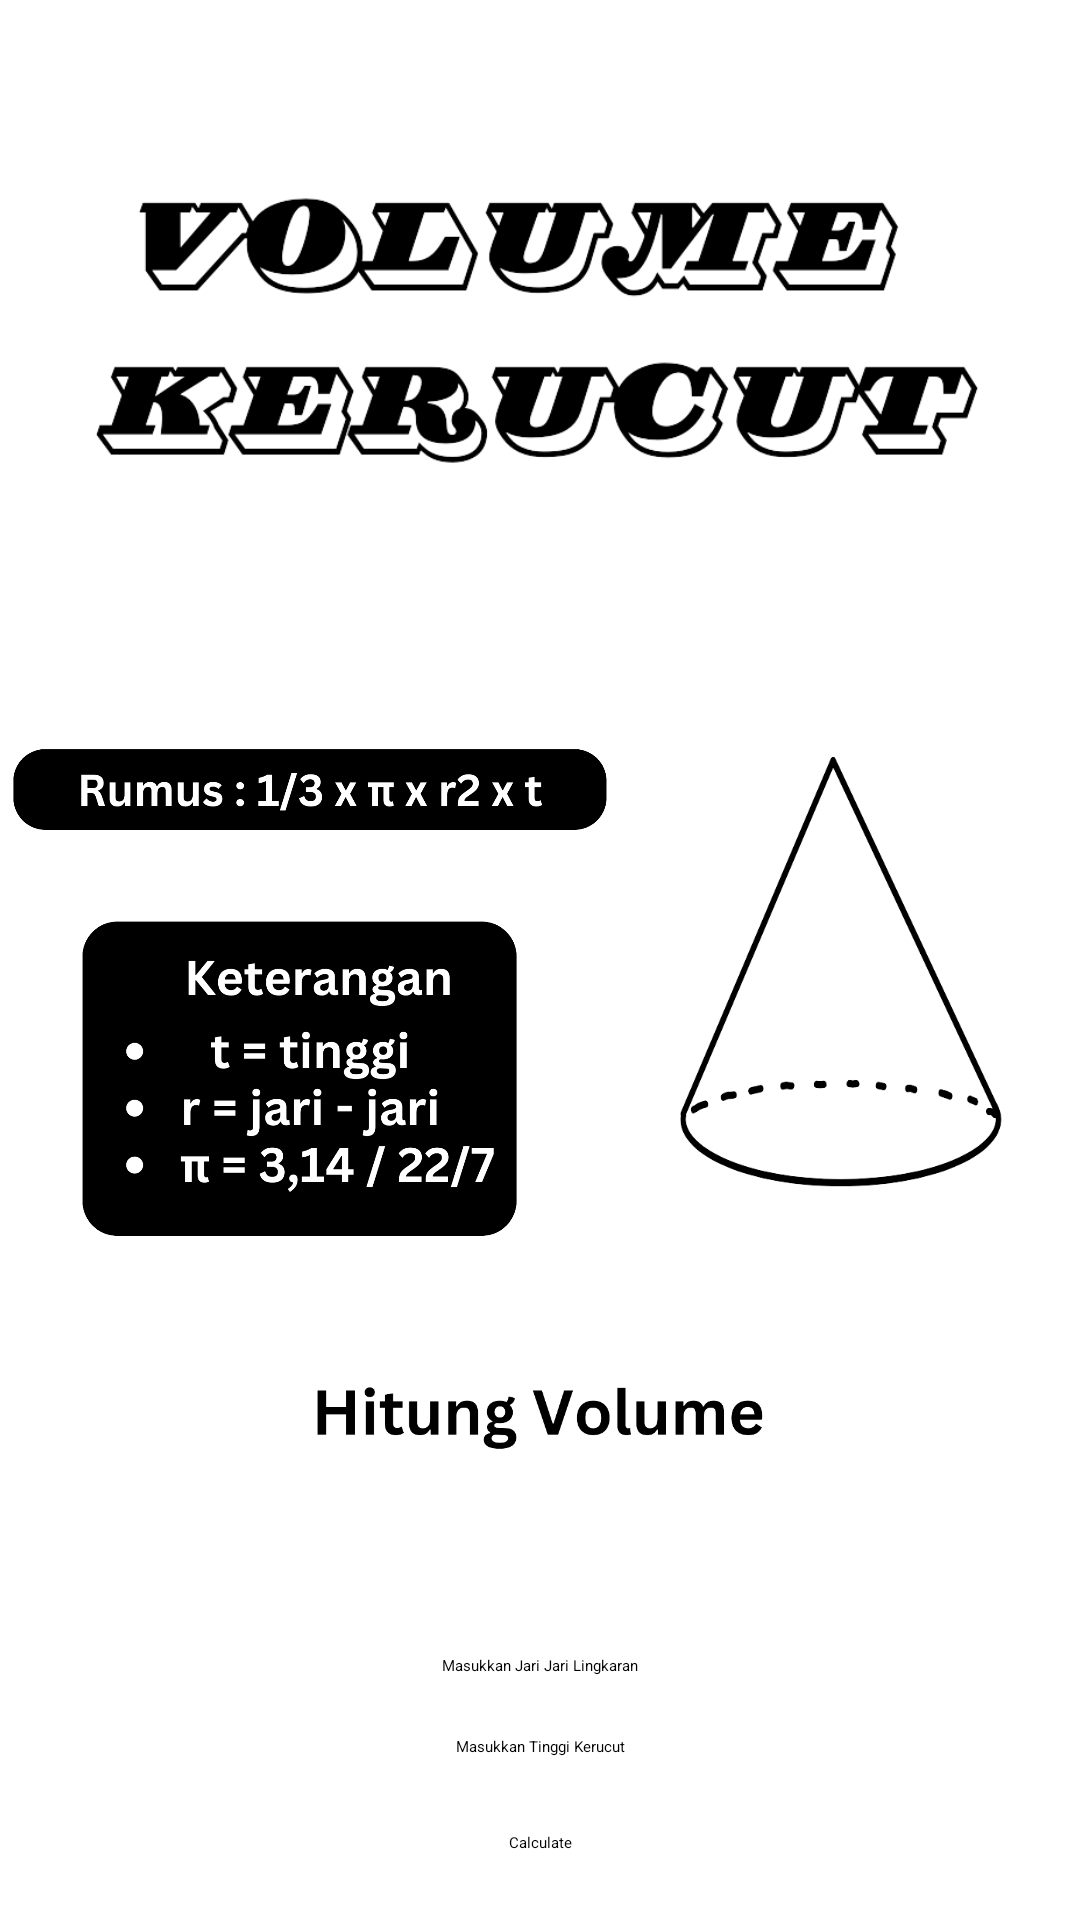

Produce the Android XML layout that renders to this screen, including the resource entries it uses.
<!-- AndroidManifest.xml: application theme Theme.BigProject -->
<!-- res/layout/activity_kerucut.xml -->
<?xml version="1.0" encoding="utf-8"?>
<androidx.constraintlayout.widget.ConstraintLayout xmlns:android="http://schemas.android.com/apk/res/android"
    xmlns:app="http://schemas.android.com/apk/res-auto"
    xmlns:tools="http://schemas.android.com/tools"
    android:layout_width="match_parent"
    android:layout_height="match_parent"
    tools:context=".Persegi">

    <ImageView
        android:id="@+id/judul1"
        android:layout_width="300dp"
        android:layout_height="200dp"
        app:layout_constraintTop_toTopOf="parent"
        app:layout_constraintStart_toStartOf="parent"
        app:layout_constraintEnd_toEndOf="parent"
        android:layout_marginTop="10dp"
        android:src="@drawable/txtkerucut"
        />

    <ImageView
        android:id="@+id/rmsPesegi"
        android:layout_width="200dp"
        android:layout_height="wrap_content"
        android:src="@drawable/rmskerucut"
        app:layout_constraintEnd_toStartOf="@+id/Persegi"
        app:layout_constraintStart_toStartOf="parent"
        app:layout_constraintTop_toBottomOf="@id/judul1"
        android:layout_marginTop="-50dp"
        />

    <ImageView
        android:id="@+id/Persegi"
        android:layout_width="150dp"
        android:layout_height="150dp"
        android:src="@drawable/krucut"
        app:layout_constraintTop_toBottomOf="@+id/judul1"
        app:layout_constraintEnd_toEndOf="parent"
        app:layout_constraintStart_toEndOf="@+id/rmsPesegi"
        android:layout_marginTop="38dp"
        />


    <ImageView
        android:id="@+id/ketPersegi"
        android:layout_width="150dp"
        android:layout_height="150dp"
        android:src="@drawable/ketkerucut"
        app:layout_constraintTop_toBottomOf="@+id/rmsPesegi"
        app:layout_constraintEnd_toEndOf="parent"
        app:layout_constraintStart_toStartOf="parent"
        android:layout_marginTop="-80dp"
        android:layout_marginEnd="160dp"
        />

    <ImageView
        android:id="@+id/hitungluas"
        android:layout_width="150dp"
        android:layout_height="50dp"
        android:src="@drawable/hiitungvolume"
        app:layout_constraintTop_toBottomOf="@+id/Persegi"
        app:layout_constraintEnd_toEndOf="parent"
        app:layout_constraintStart_toStartOf="parent"
        android:layout_marginTop="50dp"
        />

    <TextView
        android:id="@+id/hasil"
        android:layout_width="wrap_content"
        android:layout_height="wrap_content"
        android:text=""
        android:textSize="25dp"
        android:textStyle="bold"
        app:layout_constraintTop_toBottomOf="@+id/hitungluas"
        app:layout_constraintStart_toStartOf="parent"
        app:layout_constraintEnd_toEndOf="parent"
        android:layout_marginTop="15dp"
        />

    <EditText
        android:id="@+id/inputan"
        android:layout_width="wrap_content"
        android:layout_height="wrap_content"
        android:hint="Masukkan Jari Jari Lingkaran"
        app:layout_constraintTop_toBottomOf="@+id/hasil"
        app:layout_constraintStart_toStartOf="parent"
        app:layout_constraintEnd_toEndOf="parent"
        android:layout_marginTop="5dp"
        />

    <EditText
        android:id="@+id/inputan2"
        android:layout_width="wrap_content"
        android:layout_height="wrap_content"
        android:hint="Masukkan Tinggi Kerucut"
        app:layout_constraintTop_toBottomOf="@+id/inputan"
        app:layout_constraintStart_toStartOf="parent"
        app:layout_constraintEnd_toEndOf="parent"
        android:layout_marginTop="20dp"
        />

    <Button
        android:id="@+id/calculate"
        android:layout_width="wrap_content"
        android:layout_height="wrap_content"
        android:text="Calculate"
        app:layout_constraintTop_toBottomOf="@+id/inputan2"
        app:layout_constraintStart_toStartOf="parent"
        app:layout_constraintEnd_toEndOf="parent"
        android:layout_marginTop="25dp"

        />



</androidx.constraintlayout.widget.ConstraintLayout>
<!-- resources referenced by this layout -->
<resources>
  <!-- drawable hiitungvolume: png bitmap (drawable, 12937 bytes) -->
  <!-- drawable ketkerucut: png bitmap (drawable, 48932 bytes) -->
  <!-- drawable krucut: png bitmap (drawable, 23887 bytes) -->
  <!-- drawable rmskerucut: png bitmap (drawable, 22490 bytes) -->
  <!-- drawable txtkerucut: png bitmap (drawable, 39133 bytes) -->
  <style name="Theme.BigProject" parent="Base.Theme.BigProject">
          
          <item name="android:navigationBarColor">@android:color/transparent</item>
          <item name="android:statusBarColor">@android:color/transparent</item>
          <item name="android:windowLightStatusBar">?attr/isLightTheme</item>
      </style>
</resources>
